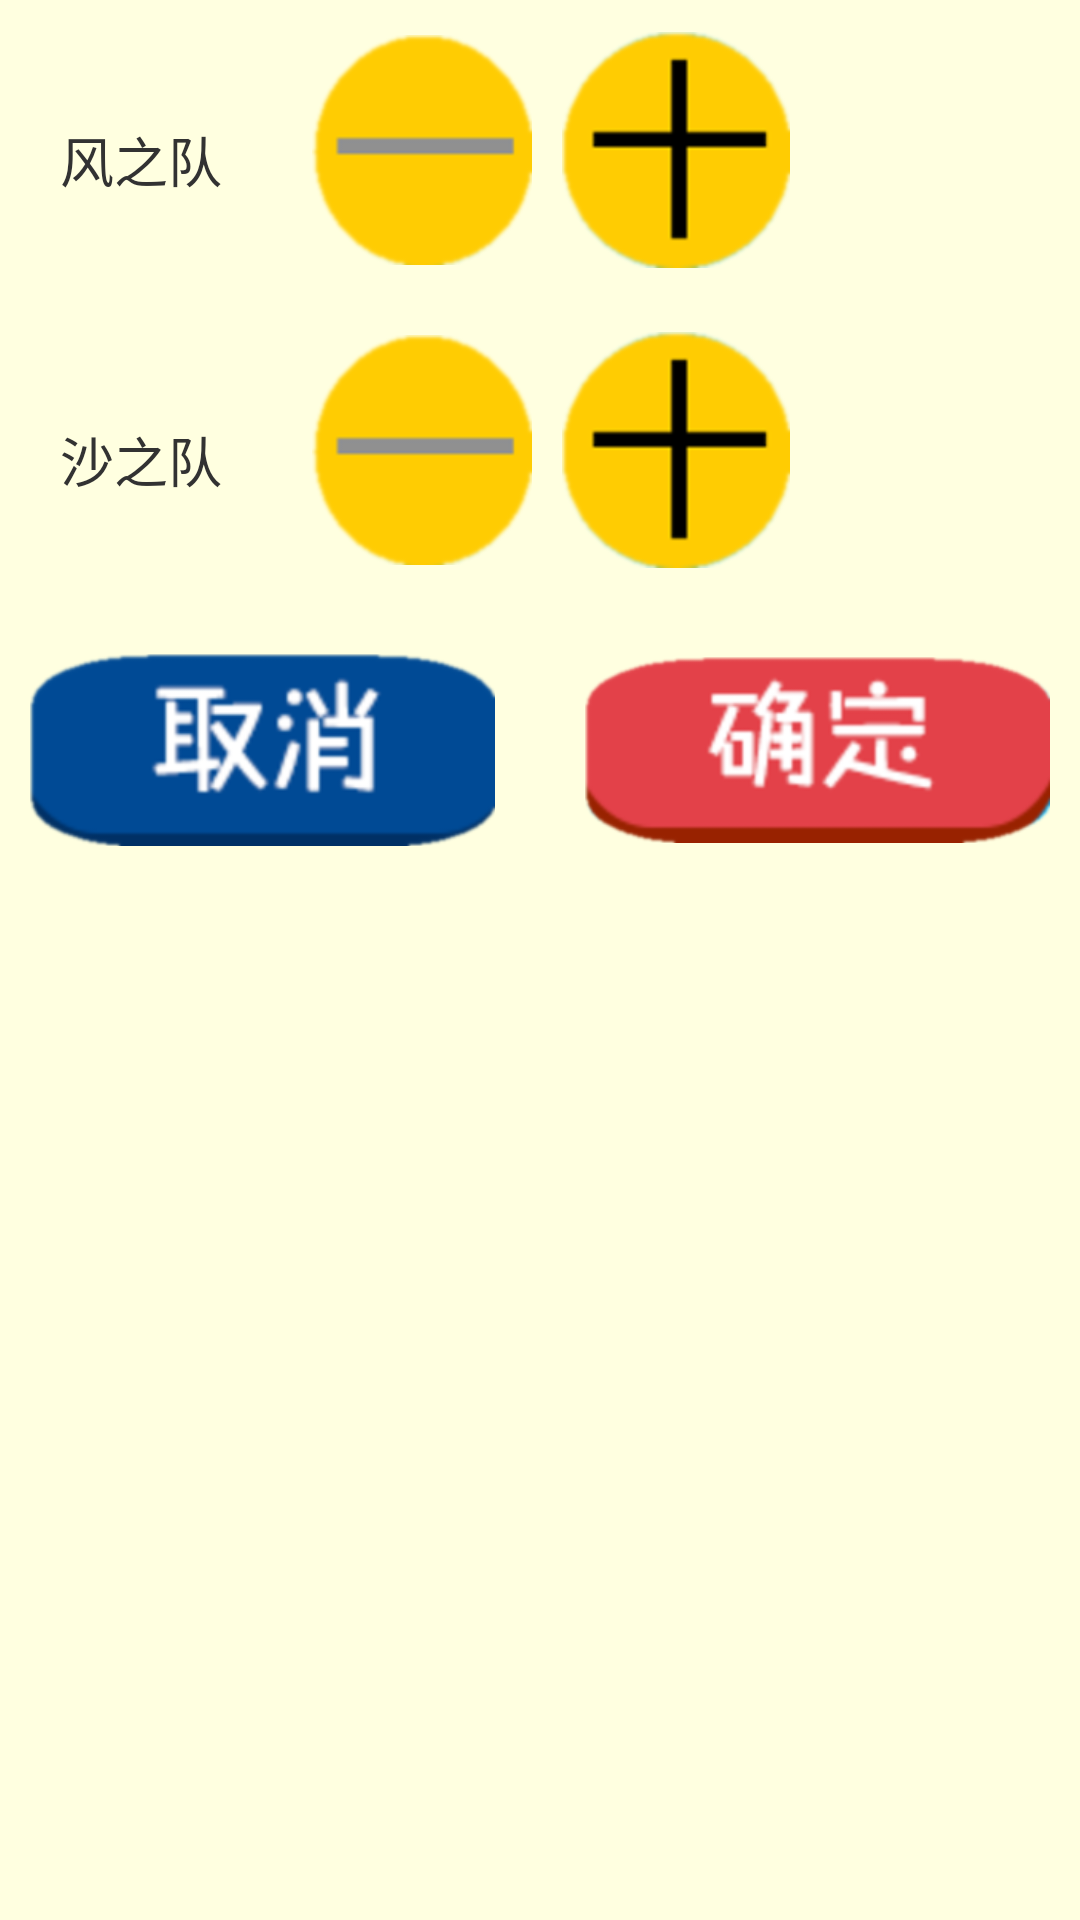

Android layout source for this screen:
<!-- AndroidManifest.xml: application theme AppTheme -->
<!-- res/layout/settings.xml -->
<?xml version="1.0" encoding="utf-8"?>
<RelativeLayout xmlns:android="http://schemas.android.com/apk/res/android"
    android:id="@+id/log_in_layout"
    android:layout_width="fill_parent"
    android:layout_height="wrap_content"
    android:background="@color/lightyellow" >

    <RelativeLayout
        android:id="@+id/ceng1"
        android:layout_width="fill_parent"
        android:layout_height="@dimen/showscore_height"
        android:layout_alignParentTop="true" >

        <TextView
            android:id="@+id/dia_team1"
            android:layout_width="wrap_content"
            android:layout_height="@dimen/score_height"
            android:layout_alignParentLeft="true"
            android:layout_marginLeft="@dimen/score_marginleft"
            android:paddingTop="@dimen/score_paddingtop"
            android:text="@string/TeamFeng"
            android:textSize="@dimen/stupid_amazing_textsize2" />

        <TextView
            android:id="@+id/dia_team1_score"
            android:layout_width="wrap_content"
            android:layout_height="@dimen/score_height"
            android:layout_alignBottom="@id/dia_team1"
            android:layout_alignTop="@id/dia_team1"
            android:layout_marginLeft="@dimen/score_marginleft1"
            android:layout_marginRight="@dimen/score_marginleft"
            android:layout_toRightOf="@+id/dia_team1"
            android:paddingTop="@dimen/score_paddingtop"
            android:textSize="@dimen/stupid_amazing_textsize2" />

        <ImageView
            android:id="@+id/scoredec1"
            android:layout_width="wrap_content"
            android:layout_height="@dimen/score_height"
            android:layout_alignBottom="@id/dia_team1_score"
            android:layout_alignTop="@id/dia_team1"
            android:layout_marginRight="@dimen/score_marginleft1"
            android:layout_toRightOf="@id/dia_team1_score"
            android:contentDescription="@string/app_name"
            android:src="@drawable/decend" />

        <ImageView
            android:id="@+id/scoreadd1"
            android:layout_width="wrap_content"
            android:layout_height="@dimen/score_height"
            android:layout_alignBottom="@id/scoredec1"
            android:layout_alignTop="@id/scoredec1"
            android:layout_marginRight="@dimen/score_marginleft1"
            android:layout_toRightOf="@id/scoredec1"
            android:contentDescription="@string/app_name"
            android:src="@drawable/add" />

        <TextView
            android:id="@+id/dia_team2"
            android:layout_width="wrap_content"
            android:layout_height="@dimen/score_height"
            android:layout_alignParentLeft="true"
            android:layout_below="@id/dia_team1"
            android:layout_marginLeft="@dimen/score_marginleft"
            android:paddingTop="@dimen/score_paddingtop"
            android:text="@string/TeamSha"
            android:textSize="@dimen/stupid_amazing_textsize2" />

        <TextView
            android:id="@+id/dia_team2_score"
            android:layout_width="wrap_content"
            android:layout_height="@dimen/score_height"
            android:layout_alignBottom="@id/dia_team2"
            android:layout_alignTop="@id/dia_team2"
            android:layout_marginLeft="@dimen/score_marginleft1"
            android:layout_marginRight="@dimen/score_marginleft"
            android:layout_toRightOf="@id/dia_team2"
            android:paddingTop="@dimen/score_paddingtop"
            android:textSize="@dimen/stupid_amazing_textsize2" />

        <ImageView
            android:id="@+id/scoredec2"
            android:layout_width="wrap_content"
            android:layout_height="@dimen/score_height"
            android:layout_alignBottom="@+id/dia_team2_score"
            android:layout_alignTop="@id/dia_team2_score"
            android:layout_marginRight="@dimen/score_marginleft1"
            android:layout_toRightOf="@id/dia_team2_score"
            android:contentDescription="@string/app_name"
            android:src="@drawable/decend" />

        <ImageView
            android:id="@+id/scoreadd2"
            android:layout_width="wrap_content"
            android:layout_height="@dimen/score_height"
            android:layout_alignBottom="@id/scoredec2"
            android:layout_alignTop="@id/scoredec2"
            android:layout_marginRight="@dimen/score_marginleft1"
            android:layout_toRightOf="@id/scoredec2"
            android:contentDescription="@string/app_name"
            android:src="@drawable/add" />
    </RelativeLayout>

    <LinearLayout
        android:layout_width="fill_parent"
        android:layout_height="@dimen/score_changesave_height"
        android:layout_below="@id/ceng1"
        android:orientation="horizontal" >

        <ImageView
            android:id="@+id/cancle"
            android:layout_width="@dimen/score_changesavebutton_width"
            android:layout_height="@dimen/score_changesave_height"
            android:layout_marginLeft="@dimen/score_cancle_marginleft"
            android:layout_marginRight="@dimen/score_cancle_marginright"
            android:layout_weight="1"
            android:contentDescription="@string/app_name"
            android:src="@drawable/cancle" />

        <ImageView
            android:id="@+id/sure"
            android:layout_width="@dimen/score_changesavebutton_width"
            android:layout_height="@dimen/score_changesave_height"
            android:layout_marginRight="@dimen/score_sure_marginright"
            android:layout_weight="1"
            android:contentDescription="@string/app_name"
            android:src="@drawable/sure" />
    </LinearLayout>

</RelativeLayout>
<!-- resources referenced by this layout -->
<resources>
  <color name="lightyellow">#FFFFE0</color>
  <dimen name="score_cancle_marginleft">10dp</dimen>
  <dimen name="score_cancle_marginright">30dp</dimen>
  <dimen name="score_changesave_height">100dp</dimen>
  <dimen name="score_changesavebutton_width">0dp</dimen>
  <dimen name="score_height">100dp</dimen>
  <dimen name="score_marginleft">20dp</dimen>
  <dimen name="score_marginleft1">10dp</dimen>
  <dimen name="score_paddingtop">40dp</dimen>
  <dimen name="score_sure_marginright">10dp</dimen>
  <dimen name="showscore_height">200dp</dimen>
  <dimen name="stupid_amazing_textsize2">18sp</dimen>
  <!-- drawable add: png bitmap (drawable-hdpi, 7006 bytes) -->
  <!-- drawable cancle: png bitmap (drawable-hdpi, 19244 bytes) -->
  <!-- drawable decend: png bitmap (drawable-hdpi, 5995 bytes) -->
  <!-- drawable sure: png bitmap (drawable-hdpi, 19895 bytes) -->
  <string name="TeamFeng">风之队</string>
  <string name="TeamSha">沙之队</string>
  <string name="app_name">聚好玩</string>
  <style name="AppTheme" parent="AppBaseTheme">
         
          
      </style>
  <style name="AppBaseTheme" parent="android:Theme.Light">
         
          
      </style>
</resources>
